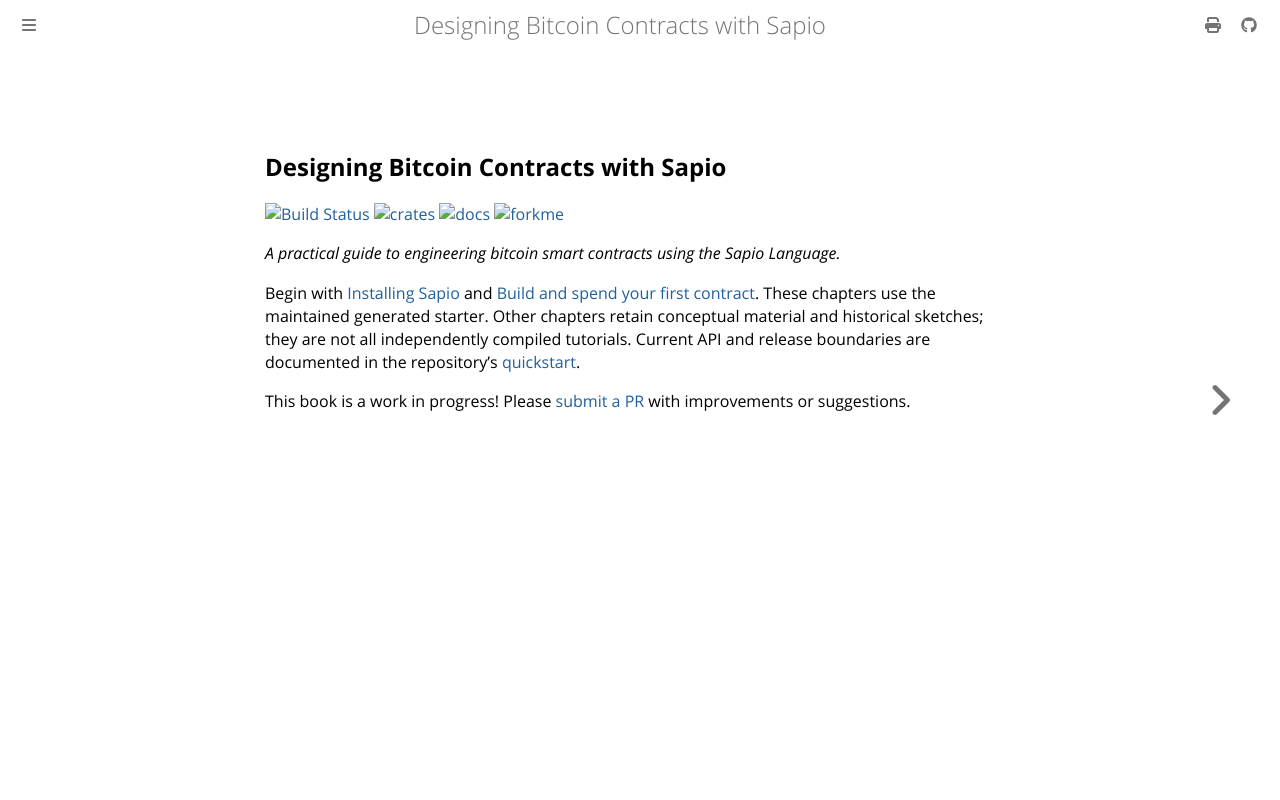

repository: sapio-lang/sapio · page: title-page.html · generator: mdbook

![](https://github.com/sapio-lang/sapio/raw/master/.github/logo.png)
## Designing Bitcoin Contracts with Sapio
[![Build Status]][actions] [![crates]][crates-link] [![docs]][docs-link] [![forkme]][forkme-link] 

_A practical guide to engineering bitcoin smart contracts using the Sapio Language._

Begin with [Installing Sapio](ch01-01-installation.md) and
[Build and spend your first contract](ch01-03-hello-world.md). These chapters use
the maintained generated starter. Other chapters retain conceptual material and
historical sketches; they are not all independently compiled tutorials. Current
API and release boundaries are documented in the repository's
[quickstart](https://github.com/sapio-lang/sapio/blob/master/docs/QUICKSTART.md).

[Build Status]: https://github.com/sapio-lang/sapio/workflows/Continuous%20integration/badge.svg
[actions]: https://github.com/sapio-lang/sapio/actions?query=branch%3Amaster
[crates]: https://img.shields.io/crates/dv/sapio
[crates-link]: https://crates.io/crates/sapio
[docs]: https://img.shields.io/docsrs/sapio/latest
[docs-link]: https://docs.rs/sapio
[forkme]: https://img.shields.io/github/forks/sapio-lang/sapio?label=Fork%20Me&style=social
[forkme-link]: https://github.com/sapio-lang/sapio/fork


This book is a work in progress! Please [submit a PR](https://github.com/sapio-lang/sapio) with
improvements or suggestions.
